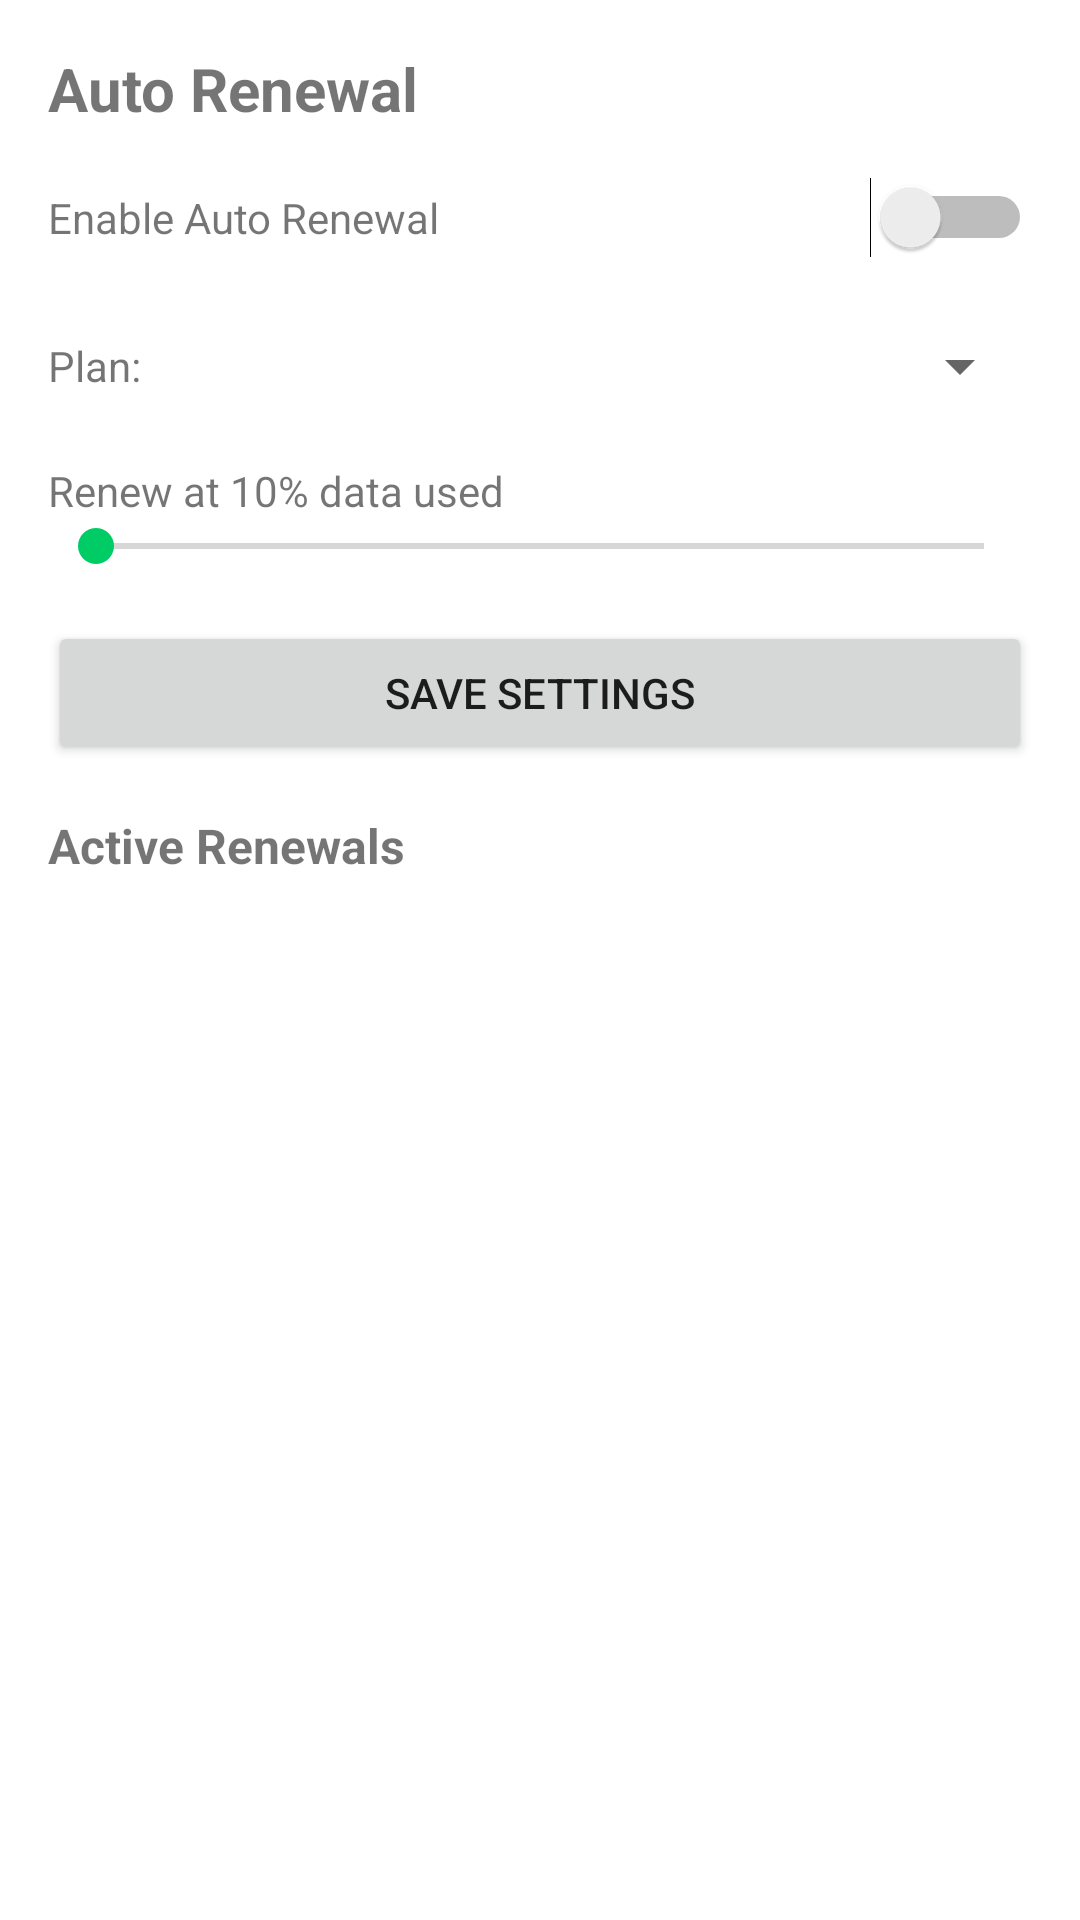

This screen was rendered from an Android layout file. Write that file and the resources it references.
<!-- AndroidManifest.xml: application theme Theme.eSIMTravelApp -->
<!-- res/layout/activity_auto_renewal.xml -->
<?xml version="1.0" encoding="utf-8"?>
<LinearLayout xmlns:android="http://schemas.android.com/apk/res/android"
    android:layout_width="match_parent"
    android:layout_height="match_parent"
    android:orientation="vertical"
    android:padding="16dp">

    <TextView
        android:layout_width="wrap_content"
        android:layout_height="wrap_content"
        android:text="Auto Renewal"
        android:textSize="20sp"
        android:textStyle="bold"
        android:layout_marginBottom="16dp" />

    <LinearLayout
        android:layout_width="match_parent"
        android:layout_height="wrap_content"
        android:orientation="horizontal"
        android:layout_marginBottom="16dp">
        <TextView
            android:layout_width="0dp"
            android:layout_height="wrap_content"
            android:layout_weight="1"
            android:text="Enable Auto Renewal"
            android:textSize="14sp"
            android:layout_gravity="center_vertical" />
        <Switch
            android:id="@+id/autoRenewSwitch"
            android:layout_width="wrap_content"
            android:layout_height="wrap_content" />
    </LinearLayout>

    <LinearLayout
        android:layout_width="match_parent"
        android:layout_height="wrap_content"
        android:orientation="horizontal"
        android:layout_marginBottom="12dp">
        <TextView
            android:layout_width="wrap_content"
            android:layout_height="wrap_content"
            android:text="Plan:"
            android:textSize="14sp"
            android:layout_gravity="center_vertical"
            android:layout_marginEnd="8dp" />
        <Spinner
            android:id="@+id/planSpinner"
            android:layout_width="0dp"
            android:layout_height="40dp"
            android:layout_weight="1" />
    </LinearLayout>

    <LinearLayout
        android:layout_width="match_parent"
        android:layout_height="wrap_content"
        android:orientation="vertical"
        android:layout_marginBottom="16dp">
        <TextView
            android:id="@+id/thresholdTextView"
            android:layout_width="wrap_content"
            android:layout_height="wrap_content"
            android:text="Renew at 10% data used"
            android:textSize="14sp" />
        <SeekBar
            android:id="@+id/thresholdSeekBar"
            android:layout_width="match_parent"
            android:layout_height="wrap_content" />
    </LinearLayout>

    <Button
        android:id="@+id/enableButton"
        android:layout_width="match_parent"
        android:layout_height="48dp"
        android:text="Save Settings"
        android:layout_marginBottom="16dp" />

    <TextView
        android:layout_width="wrap_content"
        android:layout_height="wrap_content"
        android:text="Active Renewals"
        android:textSize="16sp"
        android:textStyle="bold"
        android:layout_marginBottom="12dp" />

    <androidx.recyclerview.widget.RecyclerView
        android:id="@+id/renewalsRecyclerView"
        android:layout_width="match_parent"
        android:layout_height="0dp"
        android:layout_weight="1" />

</LinearLayout>
<!-- resources referenced by this layout -->
<resources>
  <style name="Theme.eSIMTravelApp" parent="Theme.MaterialComponents.DayNight.DarkActionBar">
          
          <item name="colorPrimary">@color/primary</item>
          <item name="colorPrimaryVariant">@color/primary_dark</item>
          <item name="colorOnPrimary">@color/white</item>
          
          <item name="colorSecondary">@color/secondary</item>
          <item name="colorSecondaryVariant">@color/secondary_dark</item>
          <item name="colorOnSecondary">@color/black</item>
          
          <item name="android:statusBarColor">?attr/colorPrimary</item>
          
      </style>
  <color name="primary">#FF0066CC</color>
  <color name="primary_dark">#FF0052A3</color>
  <color name="white">#FFFFFFFF</color>
  <color name="secondary">#FF00CC66</color>
  <color name="secondary_dark">#FF009944</color>
  <color name="black">#FF000000</color>
</resources>
